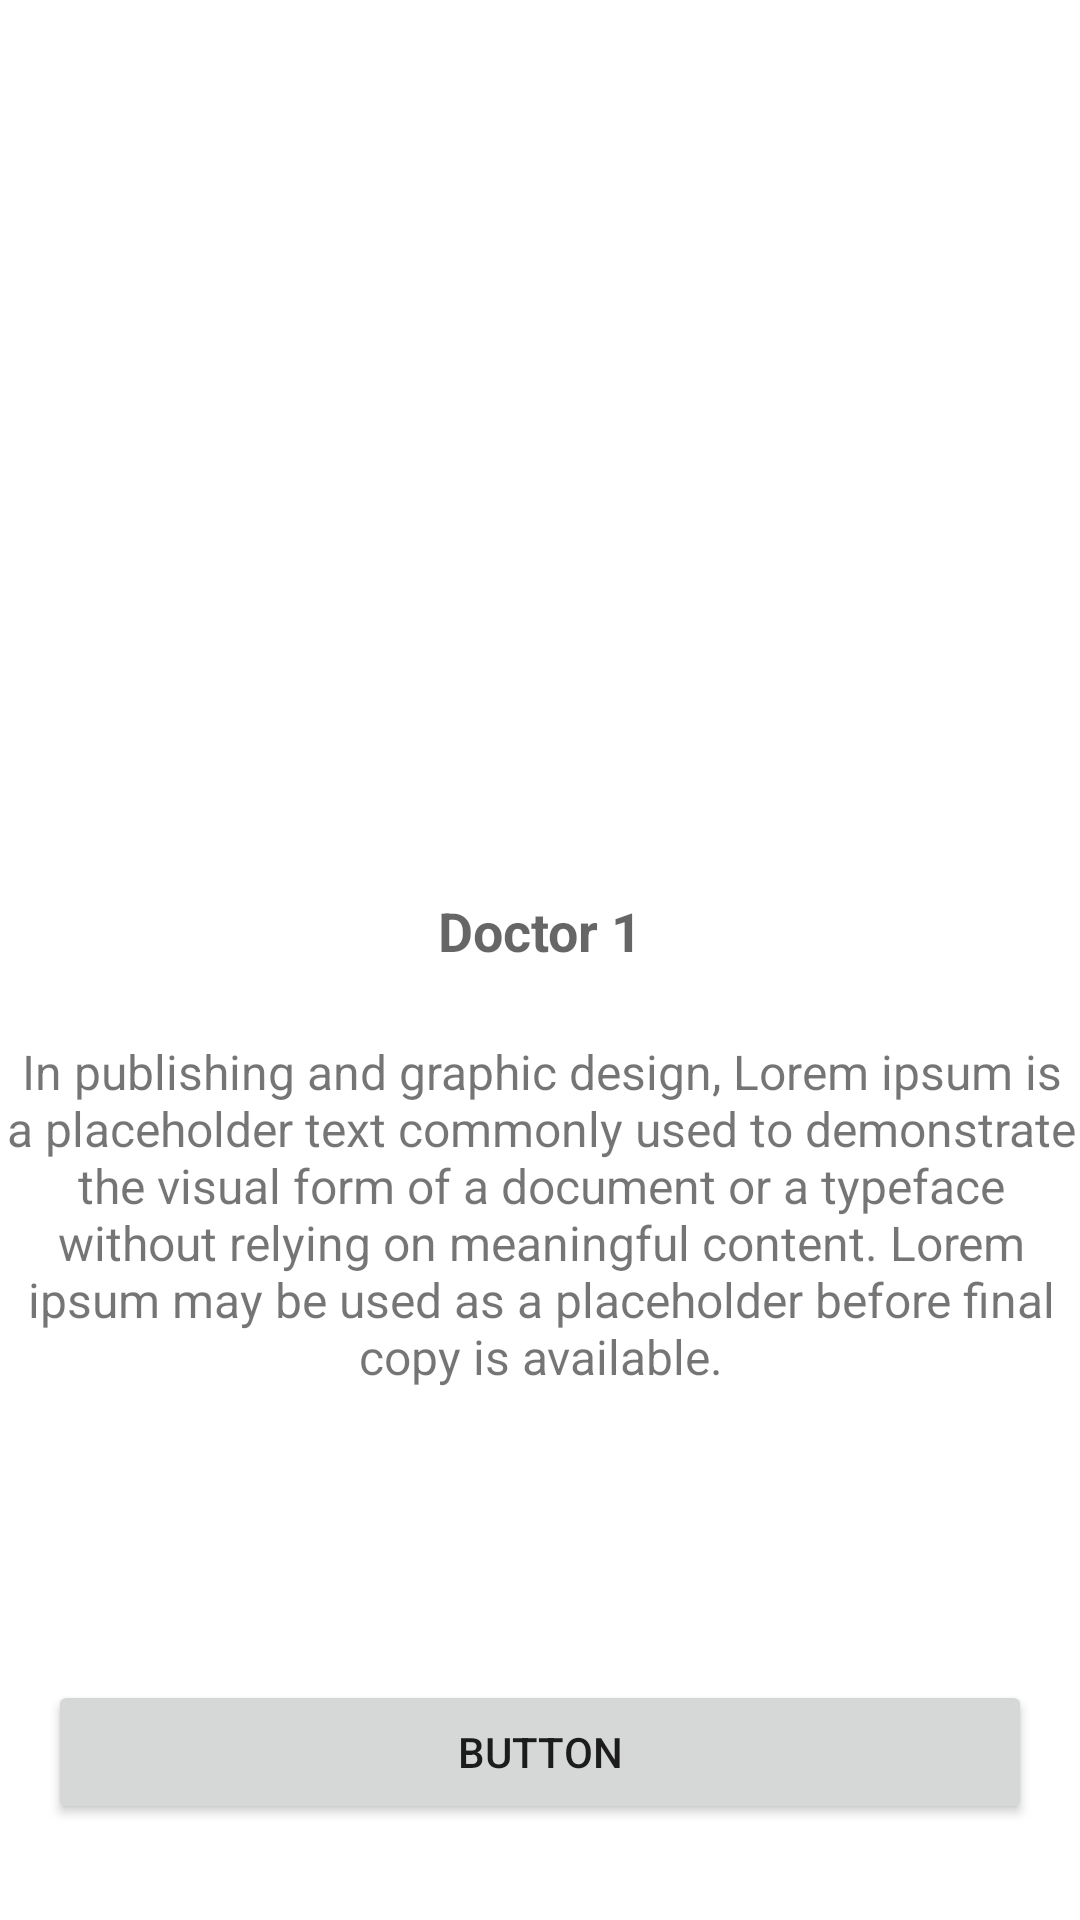

The Android layout XML behind this screen, and the referenced resources:
<!-- AndroidManifest.xml: application theme Theme.OnBoardingScreensDemo -->
<!-- res/layout/fragment_screen1.xml -->
<?xml version="1.0" encoding="utf-8"?>
<androidx.constraintlayout.widget.ConstraintLayout xmlns:android="http://schemas.android.com/apk/res/android"
    xmlns:app="http://schemas.android.com/apk/res-auto"
    xmlns:tools="http://schemas.android.com/tools"
    android:layout_width="match_parent"
    android:layout_height="match_parent"
    tools:context=".Screen1">
    <ImageView
        android:id="@+id/imageView123"
        android:layout_width="wrap_content"
        android:layout_height="250dp"
        android:layout_marginStart="16dp"
        android:layout_marginLeft="16dp"
        android:layout_marginTop="16dp"
        android:layout_marginEnd="16dp"
        android:layout_marginRight="16dp"
        android:src="@drawable/ic_undraw_doctors"
        app:layout_constraintEnd_toEndOf="parent"
        app:layout_constraintStart_toStartOf="parent"
        app:layout_constraintTop_toTopOf="parent" />

    <TextView
        android:id="@+id/textView123"
        android:layout_width="wrap_content"
        android:layout_height="wrap_content"
        android:layout_marginTop="32dp"
        android:text="Doctor 1"
        android:textAppearance="@style/TextAppearance.AppCompat.Medium"
        android:textStyle="bold"
        app:layout_constraintEnd_toEndOf="parent"
        app:layout_constraintStart_toStartOf="parent"
        app:layout_constraintTop_toBottomOf="@+id/imageView123" />

    <TextView
        android:id="@+id/textView6"
        android:layout_width="wrap_content"
        android:layout_height="wrap_content"
        android:layout_marginTop="24dp"
        android:textSize="16sp"
        android:textAlignment="center"
        android:text="In publishing and graphic design, Lorem ipsum is a placeholder text commonly used to demonstrate the visual form of a document or a typeface without relying on meaningful content. Lorem ipsum may be used as a placeholder before final copy is available."
        app:layout_constraintEnd_toEndOf="@+id/textView123"
        app:layout_constraintStart_toStartOf="@+id/textView123"
        app:layout_constraintTop_toBottomOf="@+id/textView123"
        android:gravity="center_horizontal" />

    <Button
        android:id="@+id/button123"
        android:layout_width="0dp"
        android:layout_height="wrap_content"
        android:layout_marginStart="16dp"
        android:layout_marginLeft="16dp"
        android:layout_marginEnd="16dp"
        android:layout_marginRight="16dp"
        android:layout_marginBottom="32dp"
        android:text="Button"
        app:layout_constraintBottom_toBottomOf="parent"
        app:layout_constraintEnd_toEndOf="parent"
        app:layout_constraintStart_toStartOf="parent" /></androidx.constraintlayout.widget.ConstraintLayout>
<!-- resources referenced by this layout -->
<resources>
  <style name="Theme.OnBoardingScreensDemo" parent="Theme.MaterialComponents.DayNight.NoActionBar">
          
          <item name="colorPrimary">@color/purple_500</item>
          <item name="colorPrimaryVariant">@color/purple_700</item>
          <item name="colorOnPrimary">@color/white</item>
          
          <item name="colorSecondary">@color/teal_200</item>
          <item name="colorSecondaryVariant">@color/teal_700</item>
          <item name="colorOnSecondary">@color/black</item>
          
          <item name="android:statusBarColor" tools:targetApi="l">?attr/colorPrimaryVariant</item>
          
      </style>
  <!-- not gathered from this repository: default colours our renderer supplied (Android Studio template values) -->
  <color name="purple_500">#FF6200EE</color>
  <color name="purple_700">#FF3700B3</color>
  <color name="teal_200">#FF03DAC5</color>
  <color name="teal_700">#FF018786</color>
  <color name="black">#FF000000</color>
  <color name="white">#FFFFFFFF</color>
</resources>
